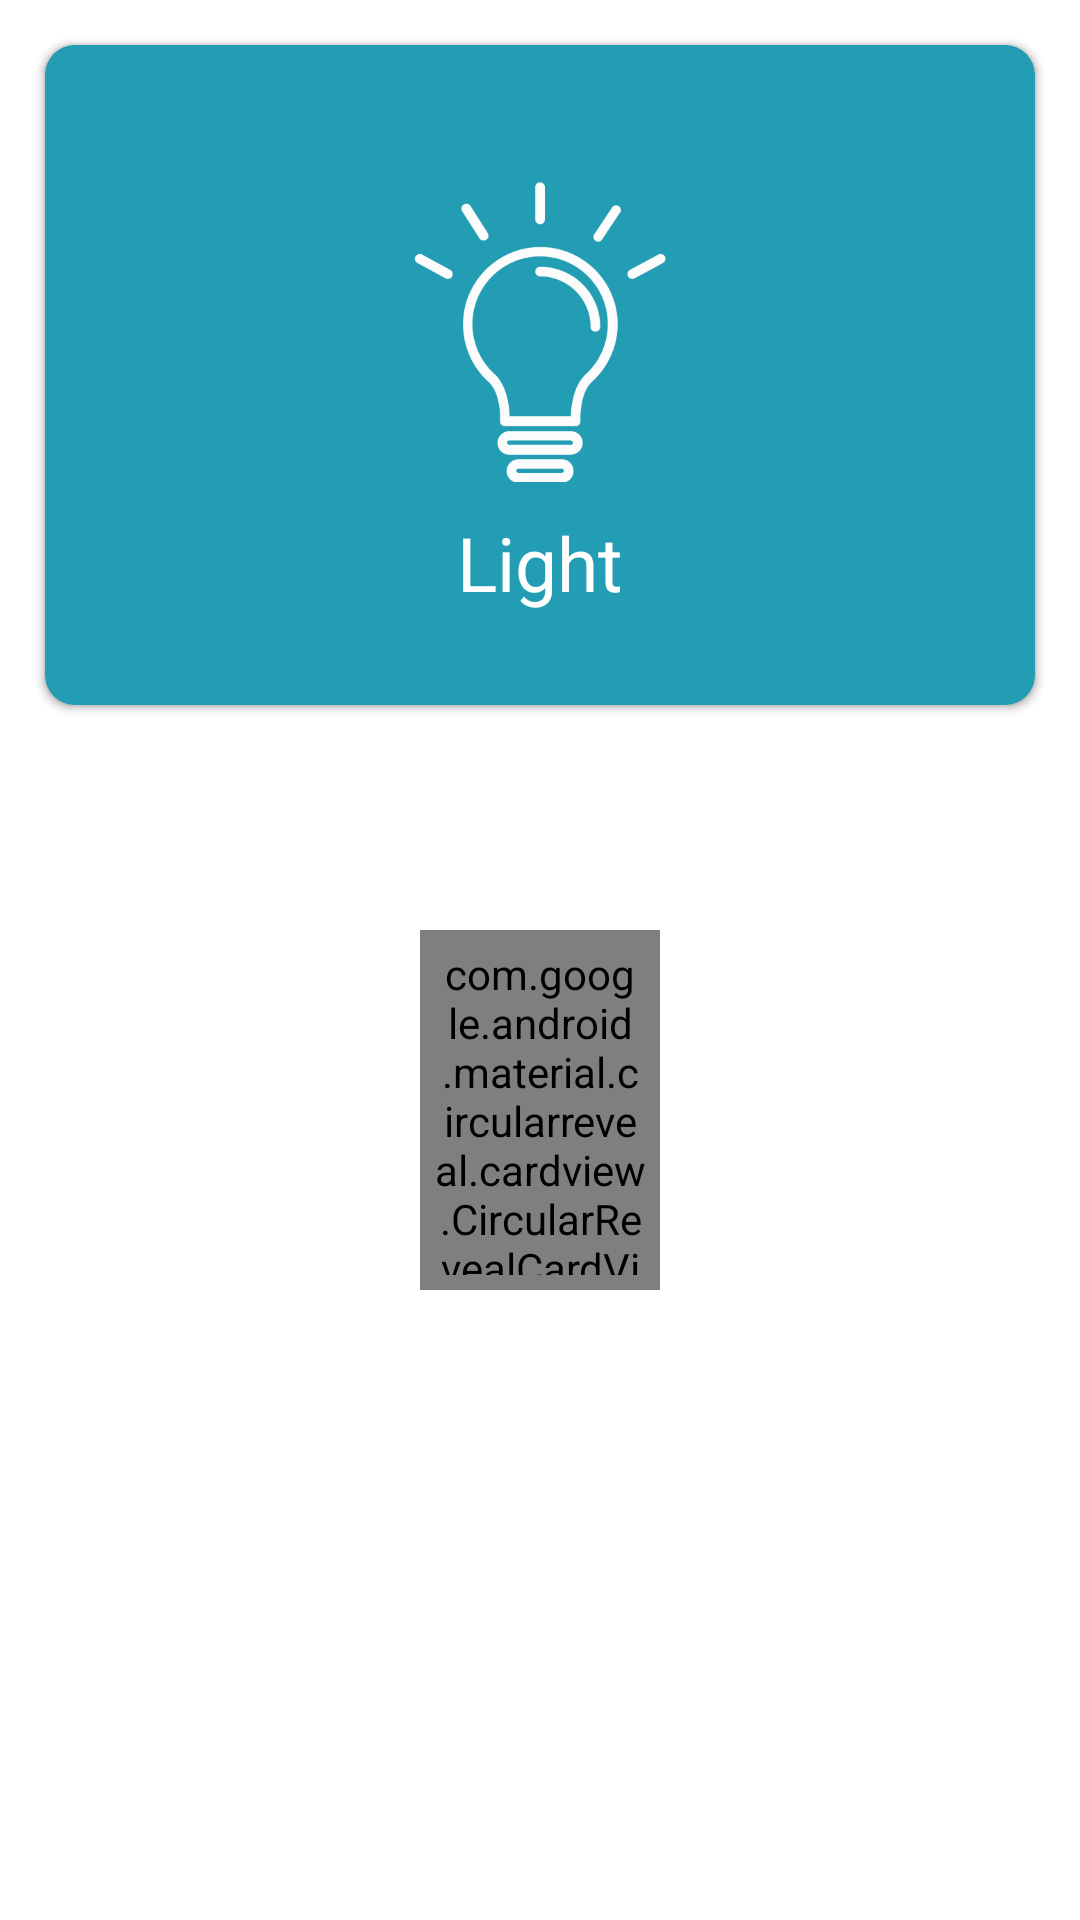

This screen was rendered from an Android layout file. Write that file and the resources it references.
<!-- AndroidManifest.xml: activity theme Theme.AppCompat.NoActionBar -->
<!-- res/layout/activity_button.xml -->
<?xml version="1.0" encoding="utf-8"?>
<RelativeLayout xmlns:android="http://schemas.android.com/apk/res/android"
    xmlns:app="http://schemas.android.com/apk/res-auto"
    xmlns:tools="http://schemas.android.com/tools"
    android:layout_width="match_parent"
    android:layout_height="match_parent"
    android:background="#ffffff"
    tools:context=".ButtonActivity">

    <androidx.cardview.widget.CardView
        android:id="@+id/fan"
        android:layout_height="220dp"
        android:layout_width="match_parent"
        app:cardCornerRadius="10dp"
        android:layout_margin="15dp"
        android:padding="5dp"
        app:cardBackgroundColor="#239DB3">

        <LinearLayout
            android:layout_width="match_parent"
            android:layout_height="match_parent"
            android:orientation="vertical"
            android:padding="20dp">

            <ImageView
                android:id="@+id/fan1"
                android:layout_width="100dp"
                android:layout_height="100dp"
                android:layout_gravity="center"
                android:layout_marginTop="15dp"
                android:src="@drawable/fan" />

            <TextView
                android:layout_width="wrap_content"
                android:layout_height="wrap_content"
                android:layout_below="@+id/imageairconditionar"
                android:layout_alignParentLeft="true"
                android:layout_gravity="center"
                android:layout_marginTop="10dp"
                android:text="Fan"
                android:textColor="@color/colorWhite"
                android:textSize="20dp" />


        </LinearLayout>

    </androidx.cardview.widget.CardView>
    <androidx.cardview.widget.CardView
        android:id="@+id/light"
        android:layout_height="220dp"
        android:layout_width="match_parent"
        app:cardCornerRadius="10dp"
        android:layout_margin="15dp"
        android:padding="5dp"
        app:cardBackgroundColor="#239DB3">

        <LinearLayout
            android:layout_width="match_parent"
            android:layout_height="match_parent"
            android:orientation="vertical"
            android:gravity="center_vertical"
            android:padding="20dp">

            <ImageView
                android:layout_width="100dp"
                android:layout_height="100dp"
                android:layout_gravity="center"
                android:layout_marginTop="15dp"
                android:src="@drawable/lightbulb" />

            <TextView
                android:layout_width="wrap_content"
                android:layout_height="wrap_content"
                android:layout_below="@+id/imageairconditionar"
                android:layout_alignParentLeft="true"
                android:layout_gravity="center"
                android:layout_marginTop="10dp"
                android:text="Light"
                android:textColor="@color/colorWhite"
                android:textSize="25dp" />


        </LinearLayout>

    </androidx.cardview.widget.CardView>


    <com.google.android.material.circularreveal.cardview.CircularRevealCardView
        android:id="@+id/btnPower"
        android:layout_height="120dp"
        android:layout_width="match_parent"
        app:cardCornerRadius="60dp"
        android:layout_marginTop="310dp"
        android:layout_marginLeft="140dp"
        android:layout_marginRight="140dp"
        android:padding="5dp"
        app:cardBackgroundColor="#000000">

        <androidx.appcompat.widget.AppCompatImageView
            android:layout_width="60dp"
            android:layout_height="60dp"
            android:src="@drawable/ic_power_settings_new_black_24dp"
            android:layout_gravity="center"/>

    </com.google.android.material.circularreveal.cardview.CircularRevealCardView>

</RelativeLayout>
<!-- resources referenced by this layout -->
<resources>
  <color name="colorWhite">#ffffff</color>
  <!-- drawable fan: png bitmap (drawable, 20901 bytes) -->
  <!-- drawable lightbulb: png bitmap (drawable, 8890 bytes) -->
</resources>
